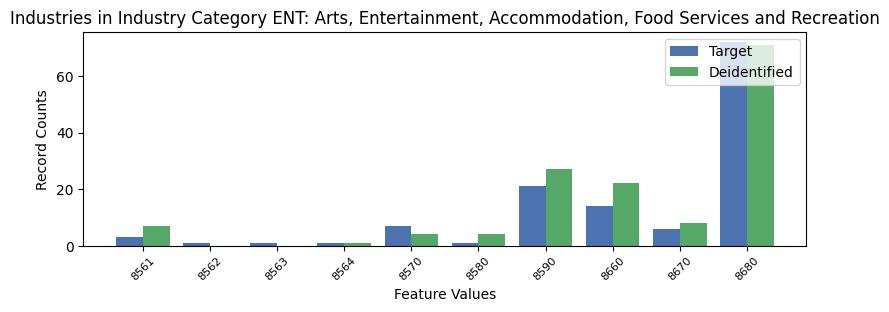

The data file committed next to this chart (first rows):
, INDP, count_target, count_deidentified
7, 8561, 3, 7.0
4, 8562, 1, 0.0
6, 8563, 1, 0.0
8, 8564, 1, 1.0
3, 8570, 7, 4.0
9, 8580, 1, 4.0
1, 8590, 21, 27.0
5, 8660, 14, 22.0
0, 8670, 6, 8.0
2, 8680, 72, 71.0
